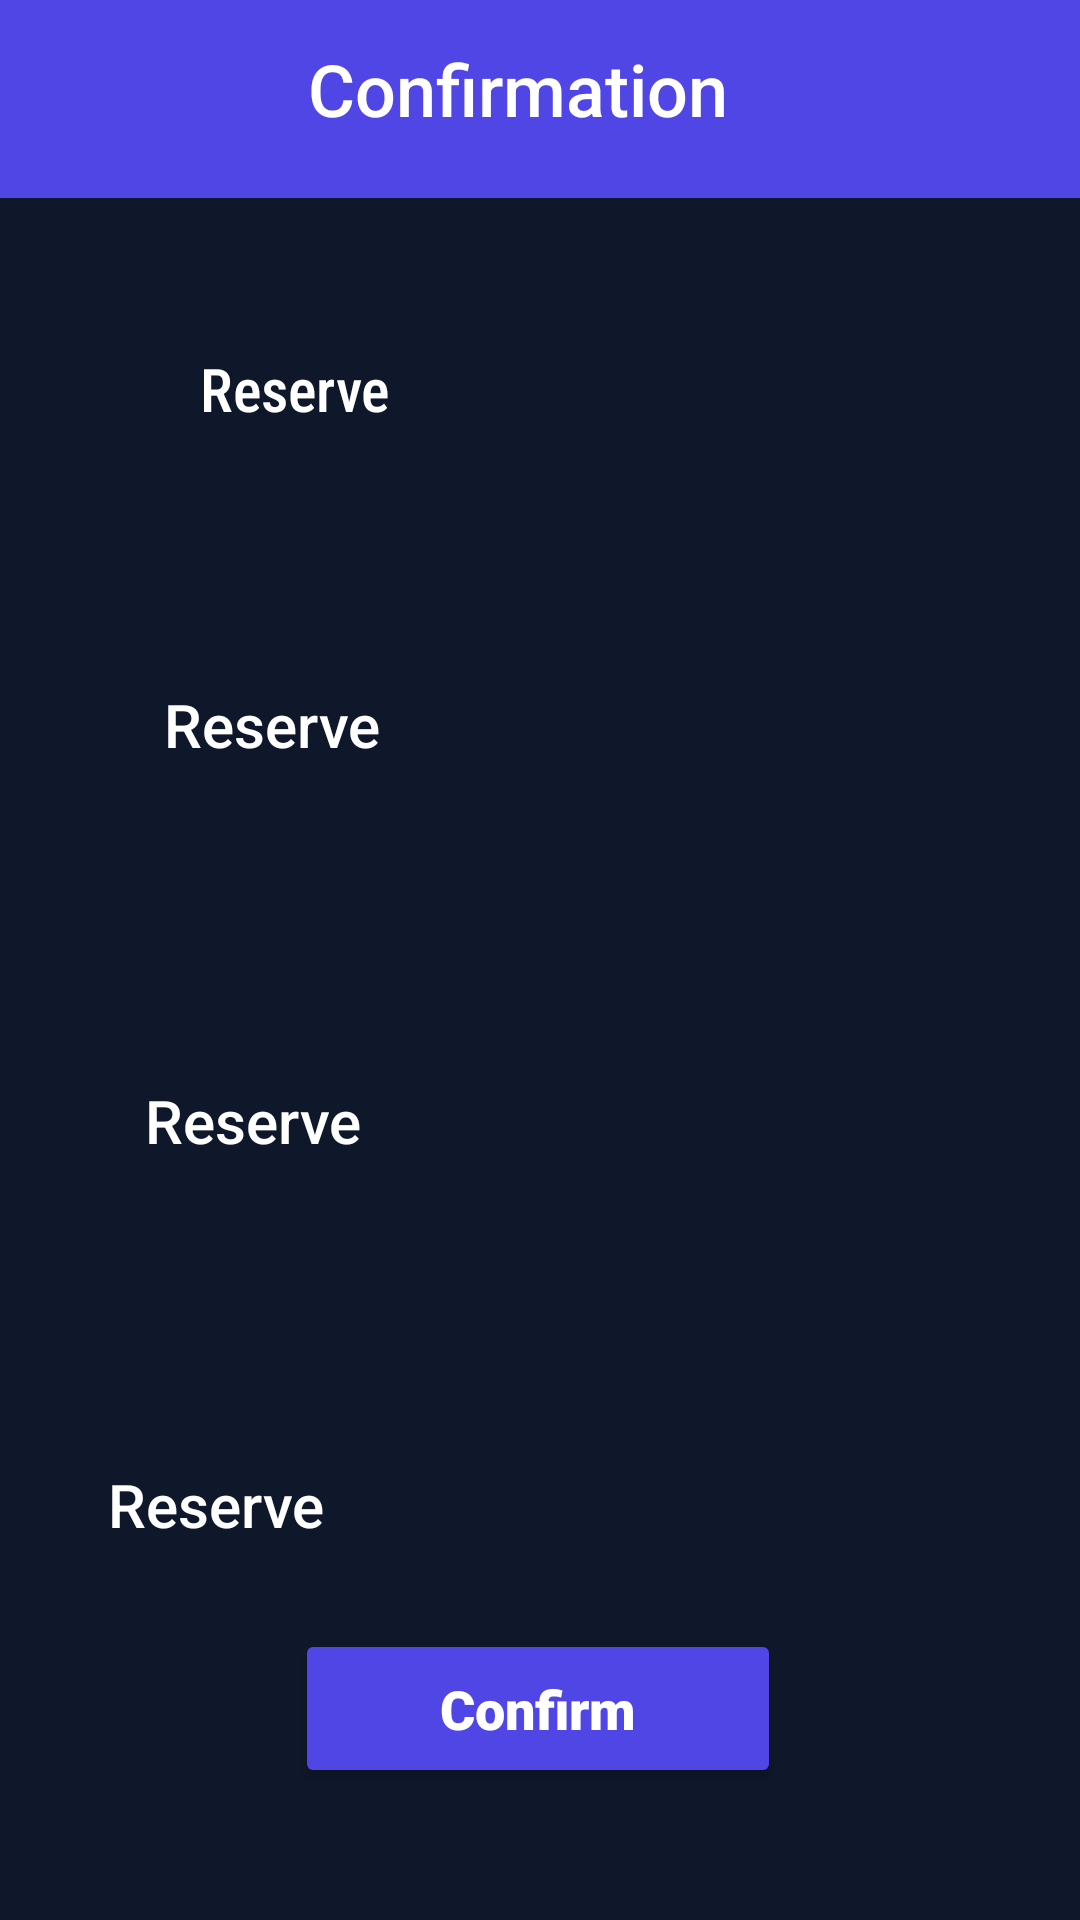

Write the Android layout XML for this screen, with the resource values it uses.
<!-- AndroidManifest.xml: application theme Theme.EAD -->
<!-- res/layout/activity_reservation_summary.xml -->
<?xml version="1.0" encoding="utf-8"?>
    <androidx.constraintlayout.widget.ConstraintLayout xmlns:android="http://schemas.android.com/apk/res/android"
        xmlns:app="http://schemas.android.com/apk/res-auto"
        xmlns:tools="http://schemas.android.com/tools"
        android:layout_width="match_parent"
        android:layout_height="match_parent"
        android:background="@color/background"
        tools:context=".ReservationSummary">

    <include
        android:id="@+id/include"
        layout="@layout/toolbar"
        android:layout_width="wrap_content"
        android:layout_height="wrap_content"
        android:background="@color/background"
        app:layout_constraintEnd_toEndOf="parent"
        app:layout_constraintStart_toStartOf="parent"
        app:layout_constraintTop_toTopOf="parent" />

        <TextView
            android:id="@+id/Title"
            android:layout_width="182dp"
            android:layout_height="32dp"
            android:fontFamily="sans-serif-medium"
            android:text="@string/Confirmation"
            android:textColor="@color/white"
            android:textSize="24sp"
            app:layout_constraintBottom_toBottomOf="parent"
            app:layout_constraintEnd_toEndOf="parent"
            app:layout_constraintHorizontal_bias="0.576"
            app:layout_constraintStart_toStartOf="parent"
            app:layout_constraintTop_toTopOf="@+id/include"
            app:layout_constraintVertical_bias="0.022" />

        <TextView
            android:id="@+id/text1"
            android:layout_width="124dp"
            android:layout_height="50dp"
            android:layout_marginStart="46dp"
            android:layout_marginTop="116dp"
            android:layout_marginEnd="255dp"
            android:fontFamily="sans-serif-condensed-medium"
            android:text="@string/d_name"
            android:textAlignment="center"
            android:textColor="@color/white"
            android:textSize="20sp"
            app:layout_constraintEnd_toEndOf="parent"
            app:layout_constraintHorizontal_bias="0.156"
            app:layout_constraintStart_toStartOf="parent"
            app:layout_constraintTop_toTopOf="parent" />

        <TextView
            android:id="@+id/text3"
            android:layout_width="134dp"
            android:layout_height="40dp"
            android:layout_marginStart="46dp"
            android:layout_marginTop="360dp"
            android:layout_marginEnd="267dp"
            android:fontFamily="sans-serif-medium"
            android:text="@string/nic"
            android:textAlignment="center"
            android:textColor="@color/white"
            android:textSize="20sp"
            app:layout_constraintEnd_toEndOf="parent"
            app:layout_constraintHorizontal_bias="0.333"
            app:layout_constraintStart_toStartOf="parent"
            app:layout_constraintTop_toTopOf="parent" />

        <TextView
            android:id="@+id/text2"
            android:layout_width="302dp"
            android:layout_height="42dp"
            android:layout_marginStart="46dp"
            android:layout_marginTop="228dp"
            android:layout_marginEnd="234dp"
            android:fontFamily="sans-serif-medium"
            android:text="@string/contact"
            android:textAlignment="center"
            android:textColor="@color/white"
            android:textSize="20sp"
            app:layout_constraintEnd_toEndOf="parent"
            app:layout_constraintHorizontal_bias="0.481"
            app:layout_constraintStart_toStartOf="parent"
            app:layout_constraintTop_toTopOf="parent" />

        <TextView
            android:id="@+id/text4"
            android:layout_width="101dp"
            android:layout_height="39dp"
            android:layout_marginStart="46dp"
            android:layout_marginTop="488dp"
            android:layout_marginEnd="299dp"
            android:fontFamily="sans-serif-medium"
            android:text="@string/address"
            android:textAlignment="center"
            android:textColor="@color/white"
            android:textSize="20sp"
            app:layout_constraintEnd_toEndOf="parent"
            app:layout_constraintHorizontal_bias="0.283"
            app:layout_constraintStart_toStartOf="parent"
            app:layout_constraintTop_toTopOf="parent" />

        <EditText
            android:id="@+id/AIdonorname"
            android:layout_width="329dp"
            android:layout_height="54dp"
            android:layout_marginTop="92dp"
            android:background="@drawable/input_field"
            android:backgroundTint="@color/white"
            android:ems="10"
            android:inputType="textPersonName"
            android:textColor="@color/black"
            android:textColorHint="@color/grey"
            app:layout_constraintEnd_toEndOf="parent"
            app:layout_constraintHorizontal_bias="0.484"
            app:layout_constraintStart_toStartOf="parent"
            app:layout_constraintTop_toBottomOf="@+id/include"
            tools:ignore="SpeakableTextPresentCheck" />

        <EditText
            android:id="@+id/AIaddress"
            android:layout_width="337dp"
            android:layout_height="56dp"
            android:layout_marginTop="84dp"
            android:background="@drawable/input_field"
            android:backgroundTint="@color/white"
            android:ems="10"
            android:inputType="textPersonName"
            android:textColor="@color/black"
            android:textColorHint="@color/grey"
            app:layout_constraintEnd_toEndOf="parent"
            app:layout_constraintStart_toStartOf="parent"
            app:layout_constraintTop_toBottomOf="@+id/AInic"
            tools:ignore="SpeakableTextPresentCheck" />

        <EditText
            android:id="@+id/AInic"
            android:layout_width="334dp"
            android:layout_height="52dp"
            android:layout_marginTop="76dp"
            android:background="@drawable/input_field"
            android:backgroundTint="@color/white"
            android:ems="10"
            android:inputType="textPersonName"
            android:maxLength="10"
            android:textColor="@color/black"
            android:textColorHint="@color/grey"
            app:layout_constraintEnd_toEndOf="parent"
            app:layout_constraintHorizontal_bias="0.491"
            app:layout_constraintStart_toStartOf="parent"
            app:layout_constraintTop_toBottomOf="@+id/AIcontact"
            tools:ignore="SpeakableTextPresentCheck" />

        <EditText
            android:id="@+id/AIcontact"
            android:layout_width="330dp"
            android:layout_height="55dp"
            android:layout_marginTop="70dp"
            android:background="@drawable/input_field"
            android:backgroundTint="@color/white"
            android:ems="10"
            android:inputType="phone"
            android:maxLength="10"
            android:textColor="@color/black"
            android:textColorHint="@color/grey"
            app:layout_constraintEnd_toEndOf="parent"
            app:layout_constraintHorizontal_bias="0.492"
            app:layout_constraintStart_toStartOf="parent"
            app:layout_constraintTop_toBottomOf="@+id/AIdonorname"
            tools:ignore="SpeakableTextPresentCheck" />

        <Button
            android:id="@+id/mSignUpBtn"
            android:layout_width="162dp"
            android:layout_height="53dp"
            android:layout_marginBottom="44dp"
            android:backgroundTint="@color/toolbar"
            android:fontFamily="sans-serif-black"
            android:text="@string/confirm"
            android:textAllCaps="false"
            android:textColor="@color/white"
            android:textSize="18sp"
            app:backgroundTint="@color/toolbar"
            app:cornerRadius="10dp"
            app:layout_constraintBottom_toBottomOf="parent"
            app:layout_constraintEnd_toEndOf="parent"
            app:layout_constraintHorizontal_bias="0.497"
            app:layout_constraintStart_toStartOf="parent" />

    </androidx.constraintlayout.widget.ConstraintLayout>
<!-- res/layout/toolbar.xml (included above) -->
<?xml version="1.0" encoding="utf-8"?>
<RelativeLayout xmlns:android="http://schemas.android.com/apk/res/android"
    xmlns:app="http://schemas.android.com/apk/res-auto"
    android:layout_width="match_parent"
    android:layout_height="?attr/actionBarSize"
    >

    <RelativeLayout
        android:layout_width="match_parent"
        android:layout_height="wrap_content"
        android:background="@color/toolbar"
        android:padding="10dp">

        <ImageView
            android:id="@+id/left"
            android:layout_width="41dp"
            android:layout_height="46dp"
            android:layout_alignParentStart="true"
            android:layout_marginStart="0dp"
            app:srcCompat="@drawable/left_newback" />

    </RelativeLayout>
</RelativeLayout>
<!-- resources referenced by this layout -->
<resources>
  <color name="background">#0f172a</color>
  <color name="black">#FF000000</color>
  <color name="grey">#253A4B</color>
  <color name="toolbar">#4f46e5</color>
  <color name="white">#FFFFFFFF</color>
  <string name="Confirmation">Confirmation</string>
  <string name="address">Reserve</string>
  <string name="confirm">Confirm</string>
  <string name="contact">Reserve</string>
  <string name="d_name">Reserve</string>
  <string name="nic">Reserve</string>
  <style name="Theme.EAD" parent="Theme.MaterialComponents.DayNight.NoActionBar">
          
          <item name="colorPrimary">@color/black</item>
          <item name="colorPrimaryVariant">@color/black</item>
          <item name="colorOnPrimary">@color/white</item>
          
          <item name="colorSecondary">@color/teal_200</item>
          <item name="colorSecondaryVariant">@color/teal_700</item>
          <item name="colorOnSecondary">@color/black</item>
          
          <item name="android:statusBarColor" tools:targetApi="l">?attr/colorPrimaryVariant</item>
          
      </style>
  <color name="teal_200">#FF03DAC5</color>
  <color name="teal_700">#FF018786</color>
</resources>
